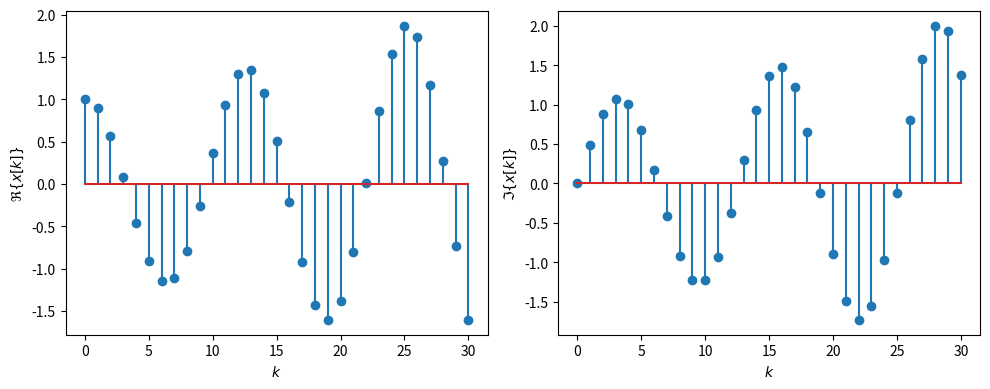
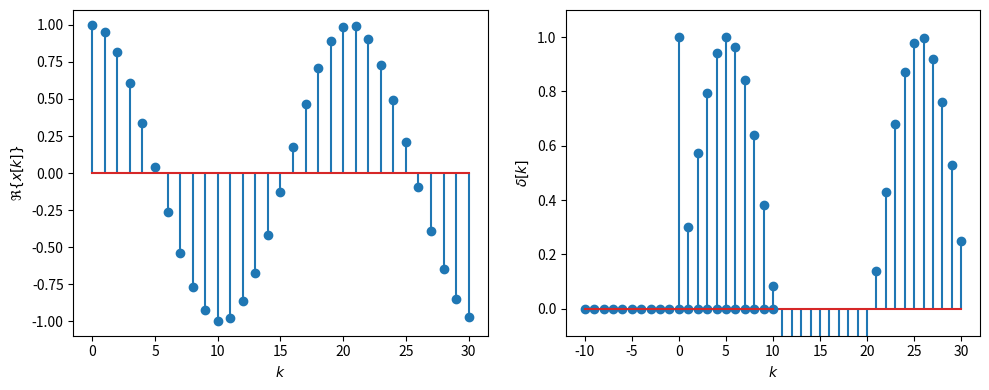
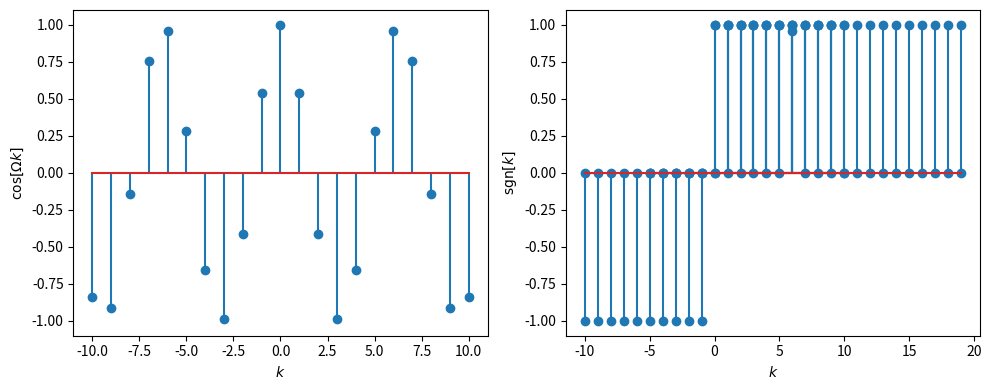

The matplotlib source for these figures, in order:
%matplotlib inline
import numpy as np
import matplotlib.pyplot as plt

def exponential_signal(k, Sigma, Omega):
    return np.exp((Sigma + 1j * Omega) * k)

def plot_signal(k, x):
    plt.figure(figsize=(10, 4))
    plt.subplot(121)
    plt.stem(k, np.real(x))
    plt.xlabel('$k$')
    plt.ylabel(r'$\Re \{ x[k] \}$')

    plt.subplot(122)
    plt.stem(k, np.imag(x))
    plt.xlabel('$k$')
    plt.ylabel(r'$\Im \{ x[k] \}$')
    plt.tight_layout()

k = np.arange(31)
x = exponential_signal(k, 0.025, 0.5)
x[:10]

plot_signal(k, x)

Np = 20.55
x = exponential_signal(k, 0, 2 * np.pi / Np)
plot_signal(k, x)

def dirac(k):
    return np.where(k == 0, 1.0, 0.0)

k = np.arange(-10, 11)
x = dirac(k)
plt.stem(k, x)
plt.xlabel('$k$')
plt.ylabel('$\delta[k]$')
plt.ylim([-0.1, 1.1]);

x = dirac(k - 6)
y = np.cos(k)
w = x*y

plt.figure(figsize=(10, 4))
plt.subplot(121)
plt.stem(k, y)
plt.xlabel('$k$')
plt.ylabel(r'$\cos[\Omega k]$')
plt.ylim([-1.1, 1.1])

plt.subplot(122)
plt.stem(k, w)
plt.xlabel('$k$')
plt.ylabel('$\cos[\Omega k] \cdot \delta[k - \kappa]$')
plt.ylim([-1.1, 1.1])
plt.tight_layout()

def heaviside(k):
    return np.where(k >= 0, 1.0, 0.0)

k = np.arange(-5, 20)
x = heaviside(k)

plt.stem(k, x)
plt.xlabel('$k$')
plt.ylabel('$\epsilon[k]$')
plt.ylim([-0.1, 1.1]);

def rect(k, N):
    return np.where((0 <= k) & (k < N), 1.0, 0.0)

k = np.arange(-5, 20)
x = rect(k, 10)

plt.stem(k, x)
plt.xlabel('$k$')
plt.ylabel('$\mathrm{rect}[k]$')
plt.ylim([-0.1, 1.1]);

k = np.arange(-10, 11)
x = np.sign(k)

plt.stem(k, x)
plt.xlabel('$k$')
plt.ylabel('$\mathrm{sgn}[k]$')
plt.ylim([-1.1, 1.1]);